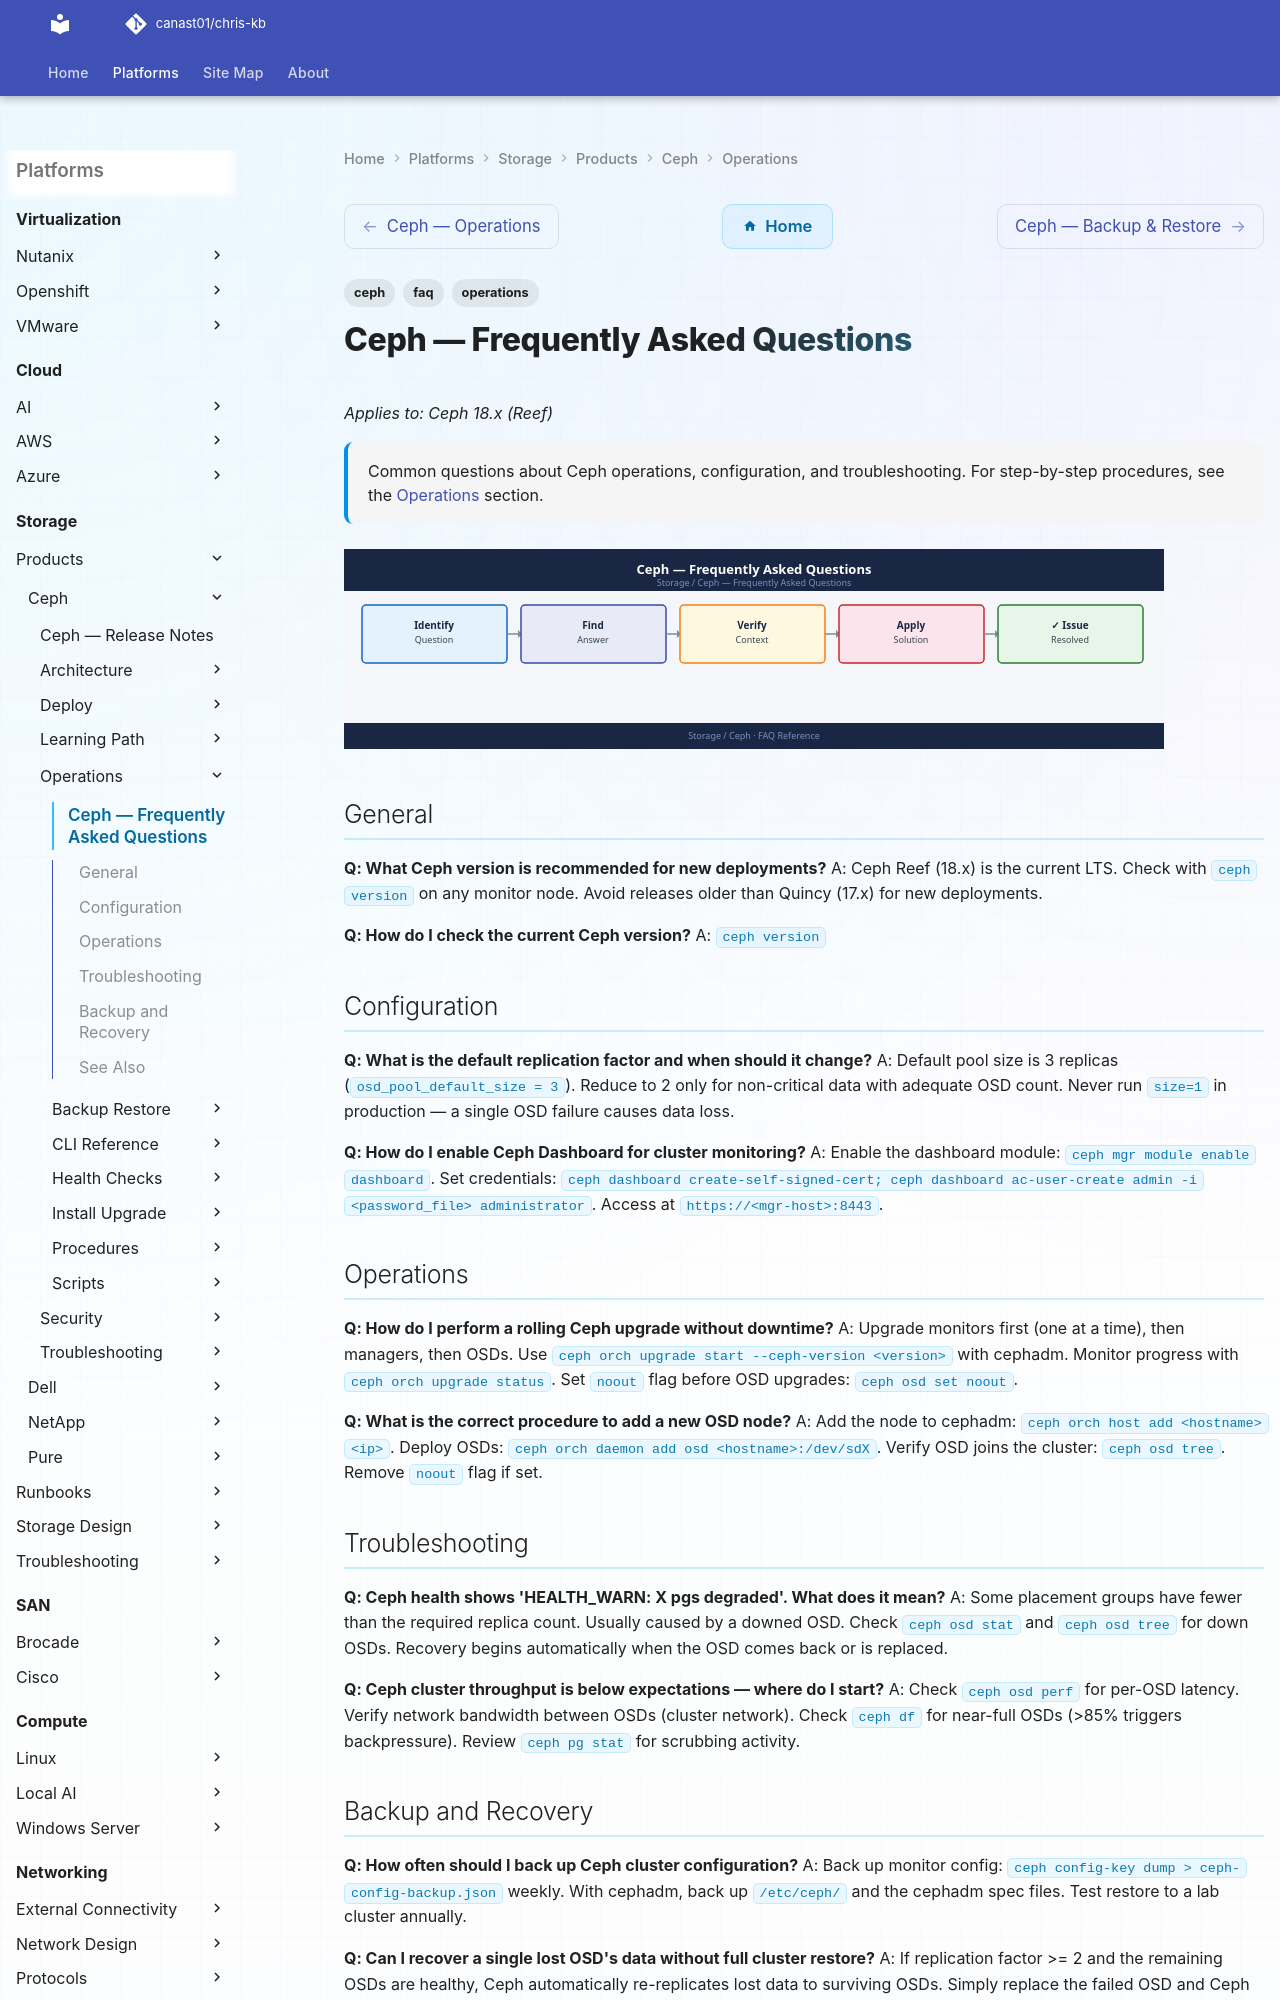

repository: canast01/chris-kb · page: storage/products/ceph/operations/faq/index.html · generator: mkdocs

---
tags:
  - ceph
  - faq
  - operations
description: "Common questions about Ceph operations, configuration, and troubleshooting. For step-by-step procedures, see the Operations section."
---
# Ceph — Frequently Asked Questions

*Applies to: Ceph 18.x (Reef)*

<div class="kb-summary">
Common questions about Ceph operations, configuration, and troubleshooting. For step-by-step procedures, see the <a href="../">Operations</a> section.
</div>
![Ceph — Frequently Asked Questions](../../../../assets/storage-ceph-operations-faq.svg)

## General

**Q: What Ceph version is recommended for new deployments?**
A: Ceph Reef (18.x) is the current LTS. Check with `ceph version` on any monitor node. Avoid releases older than Quincy (17.x) for new deployments.

**Q: How do I check the current Ceph version?**
A: `ceph version`

## Configuration

**Q: What is the default replication factor and when should it change?**
A: Default pool size is 3 replicas (`osd_pool_default_size = 3`). Reduce to 2 only for non-critical data with adequate OSD count. Never run `size=1` in production — a single OSD failure causes data loss.

**Q: How do I enable Ceph Dashboard for cluster monitoring?**
A: Enable the dashboard module: `ceph mgr module enable dashboard`. Set credentials: `ceph dashboard create-self-signed-cert; ceph dashboard ac-user-create admin -i <password_file> administrator`. Access at `https://<mgr-host>:8443`.
